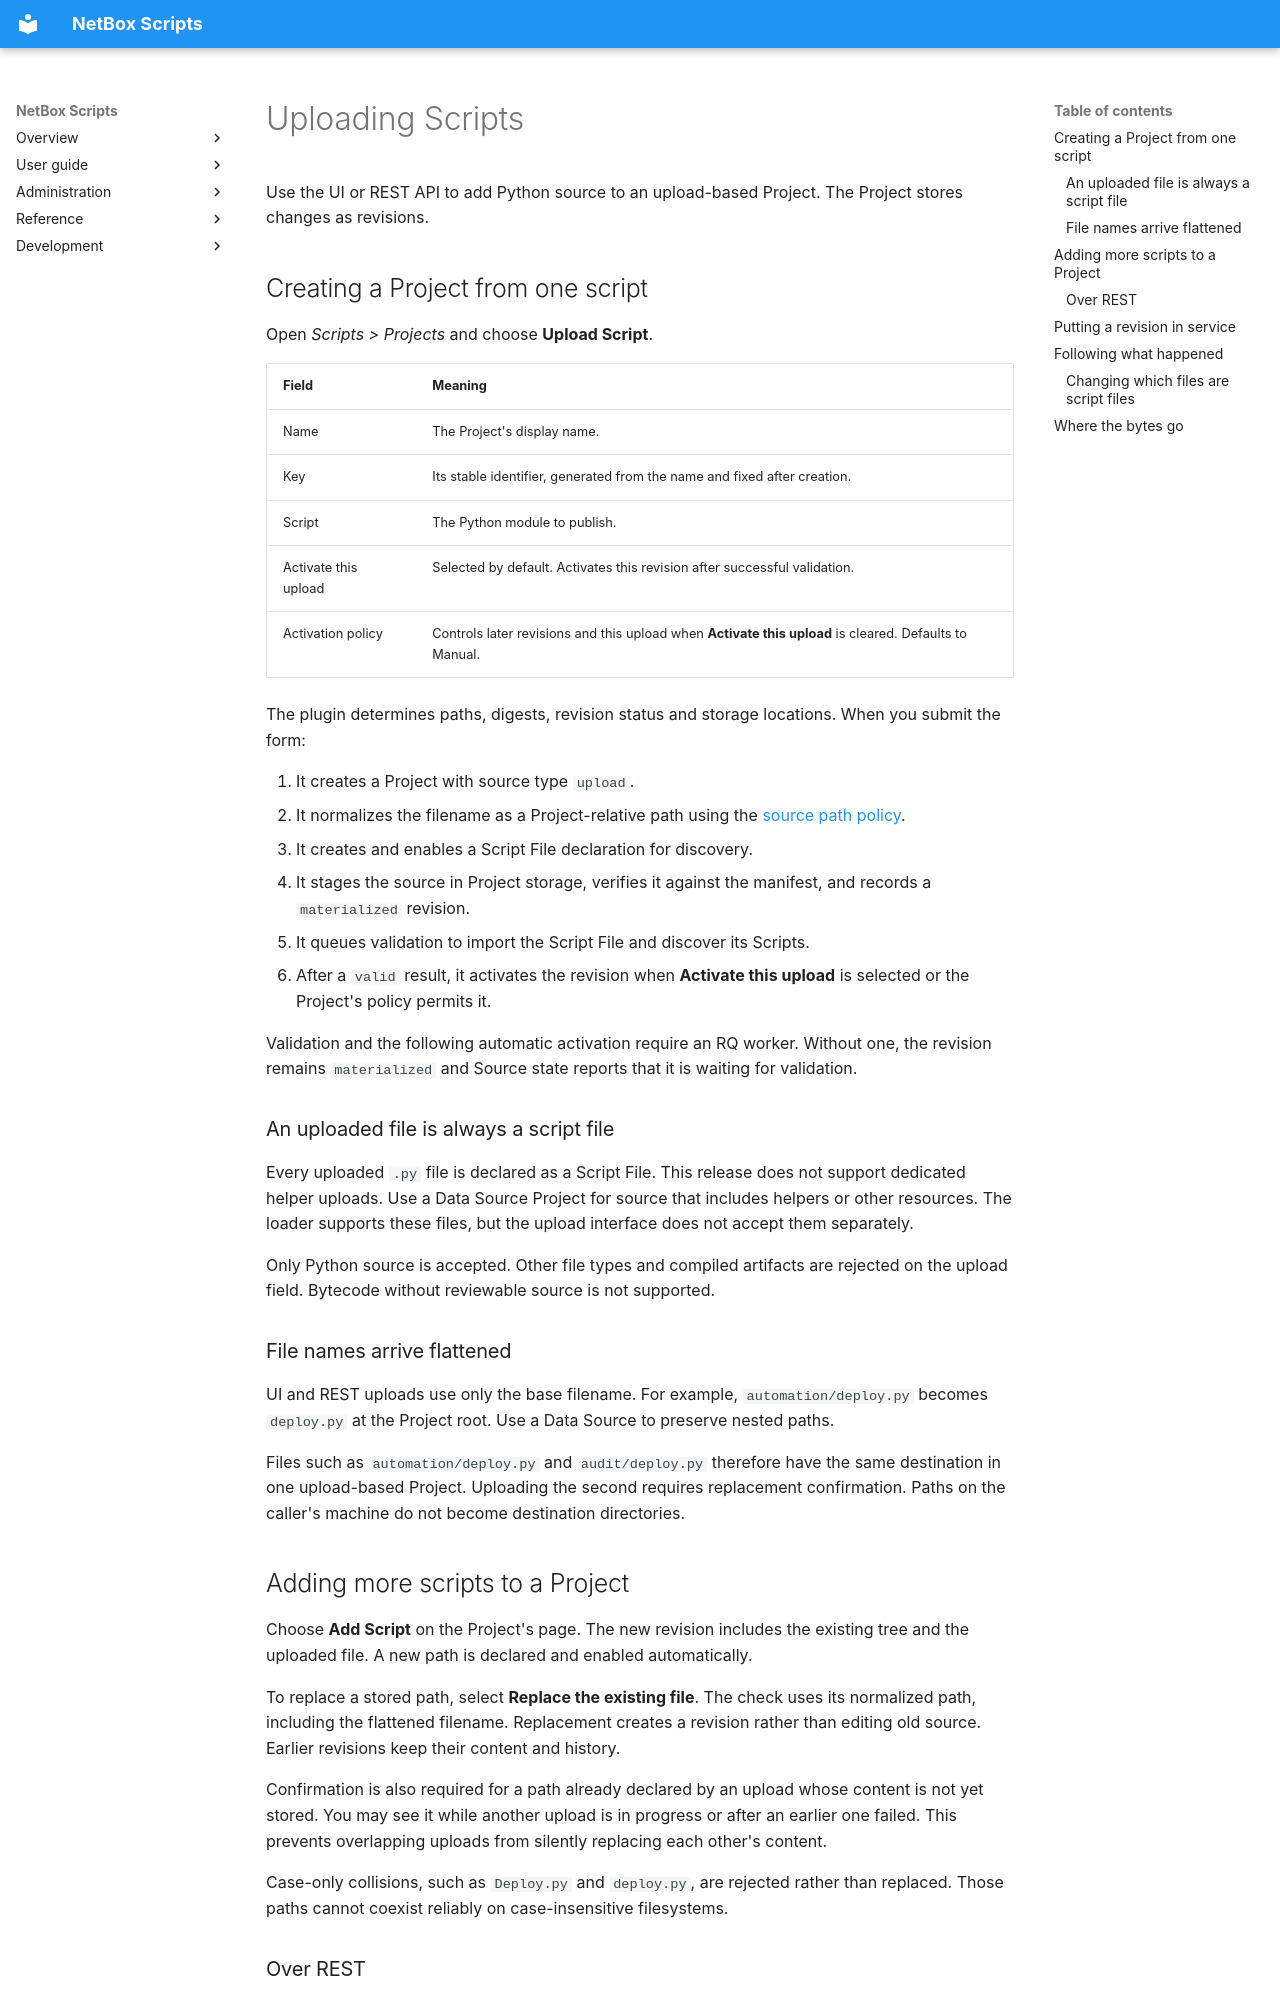

repository: netbox-community/netbox-scripts · page: uploading/index.html · generator: mkdocs

# Uploading Scripts

Use the UI or REST API to add Python source to an upload-based Project. The
Project stores changes as revisions.

## Creating a Project from one script

Open *Scripts > Projects* and choose **Upload Script**.

| Field | Meaning |
|---|---|
| Name | The Project's display name. |
| Key | Its stable identifier, generated from the name and fixed after creation. |
| Script | The Python module to publish. |
| Activate this upload | Selected by default. Activates this revision after successful validation. |
| Activation policy | Controls later revisions and this upload when **Activate this upload** is cleared. Defaults to Manual. |

The plugin determines paths, digests, revision status and storage locations.
When you submit the form:

1. It creates a Project with source type `upload`.
2. It normalizes the filename as a Project-relative path using the
   [source path policy](configuration.md#source-path-policy).
3. It creates and enables a Script File declaration for discovery.
4. It stages the source in Project storage, verifies it against the manifest,
   and records a `materialized` revision.
5. It queues validation to import the Script File and discover its Scripts.
6. After a `valid` result, it activates the revision when **Activate this upload**
   is selected or the Project's policy permits it.

Validation and the following automatic activation require an RQ worker. Without
one, the revision remains `materialized` and Source state reports that it is
waiting for validation.

### An uploaded file is always a script file

Every uploaded `.py` file is declared as a Script File. This release does not
support dedicated helper uploads. Use a Data Source Project for source that
includes helpers or other resources. The loader supports these files, but the
upload interface does not accept them separately.

Only Python source is accepted. Other file types and compiled artifacts are
rejected on the upload field. Bytecode without reviewable source is not supported.

### File names arrive flattened

UI and REST uploads use only the base filename. For example,
`automation/deploy.py` becomes `deploy.py` at the Project root. Use a Data Source
to preserve nested paths.

Files such as `automation/deploy.py` and `audit/deploy.py` therefore have the same
destination in one upload-based Project. Uploading the second requires replacement
confirmation. Paths on the caller's machine do not become destination directories.

## Adding more scripts to a Project

Choose **Add Script** on the Project's page. The new revision includes the existing
tree and the uploaded file. A new path is declared and enabled automatically.

To replace a stored path, select **Replace the existing file**. The check uses its
normalized path, including the flattened filename. Replacement creates a revision
rather than editing old source. Earlier revisions keep their content and history.

Confirmation is also required for a path already declared by an upload whose
content is not yet stored. You may see it while another upload is in progress
or after an earlier one failed. This prevents overlapping uploads from silently
replacing each other's content.

Case-only collisions, such as `Deploy.py` and `deploy.py`, are rejected rather
than replaced. Those paths cannot coexist reliably on case-insensitive filesystems.
